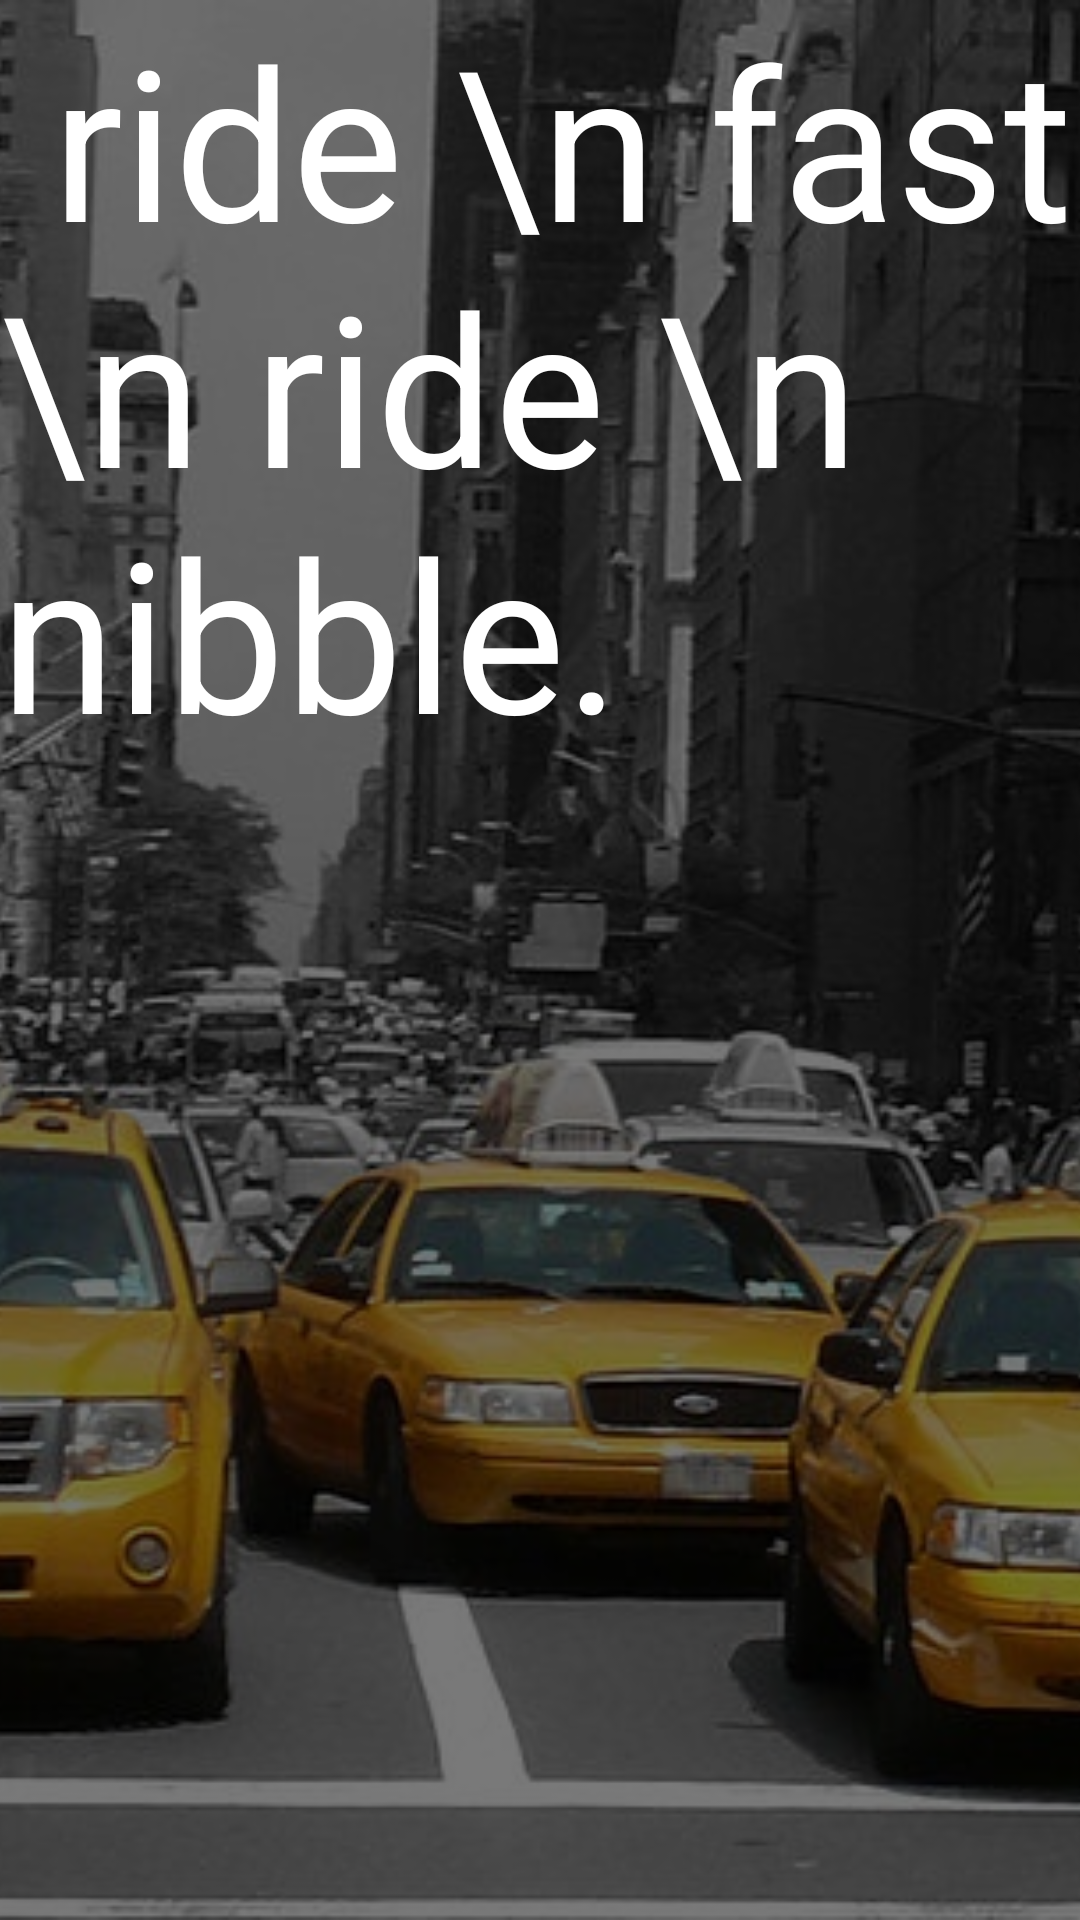

Write the Android layout XML for this screen, with the resource values it uses.
<!-- AndroidManifest.xml: application theme carWalaAppTheme -->
<!-- res/layout/fragment_welcome_fragment.xml -->
<FrameLayout xmlns:android="http://schemas.android.com/apk/res/android"
    xmlns:tools="http://schemas.android.com/tools"
    android:layout_width="match_parent"
    android:layout_height="match_parent"
    tools:context="com.example.rajan.cabwala.Welcome_fragment">

    <ImageView
        android:layout_width="match_parent"
        android:layout_height="match_parent"
        android:src="@drawable/cab"
        android:scaleType="centerCrop"
        android:layout_alignParentTop="true"
        android:layout_alignParentStart="true" />

    <ImageView
        android:layout_width="match_parent"
        android:layout_height="match_parent"
        android:background="#86000000"/>

    <TextView
        android:layout_width="wrap_content"
        android:layout_height="wrap_content"
        android:text=" ride \n fast \n ride \n nibble."
        android:textColor="@color/white"
        android:textSize="70sp"
        android:id="@+id/slogan"/>

</FrameLayout>
<!-- resources referenced by this layout -->
<resources>
  <color name="white">#ffffff</color>
  <!-- drawable cab: jpg bitmap (drawable, 263420 bytes) -->
  <style name="carWalaAppTheme" parent="Theme.AppCompat.Light.DarkActionBar">
          
          <item name="colorPrimary">@color/carWalaColorPrimary</item>
          <item name="colorPrimaryDark">@color/carWalaColorPrimary</item>
          <item name="colorAccent">@color/carWalaColorAccent</item>
          <item name="android:fontFamily">sans-serif</item>
      </style>
  <color name="carWalaColorPrimary">#a80e0e</color>
  <color name="carWalaColorAccent">#a80e0e</color>
</resources>
